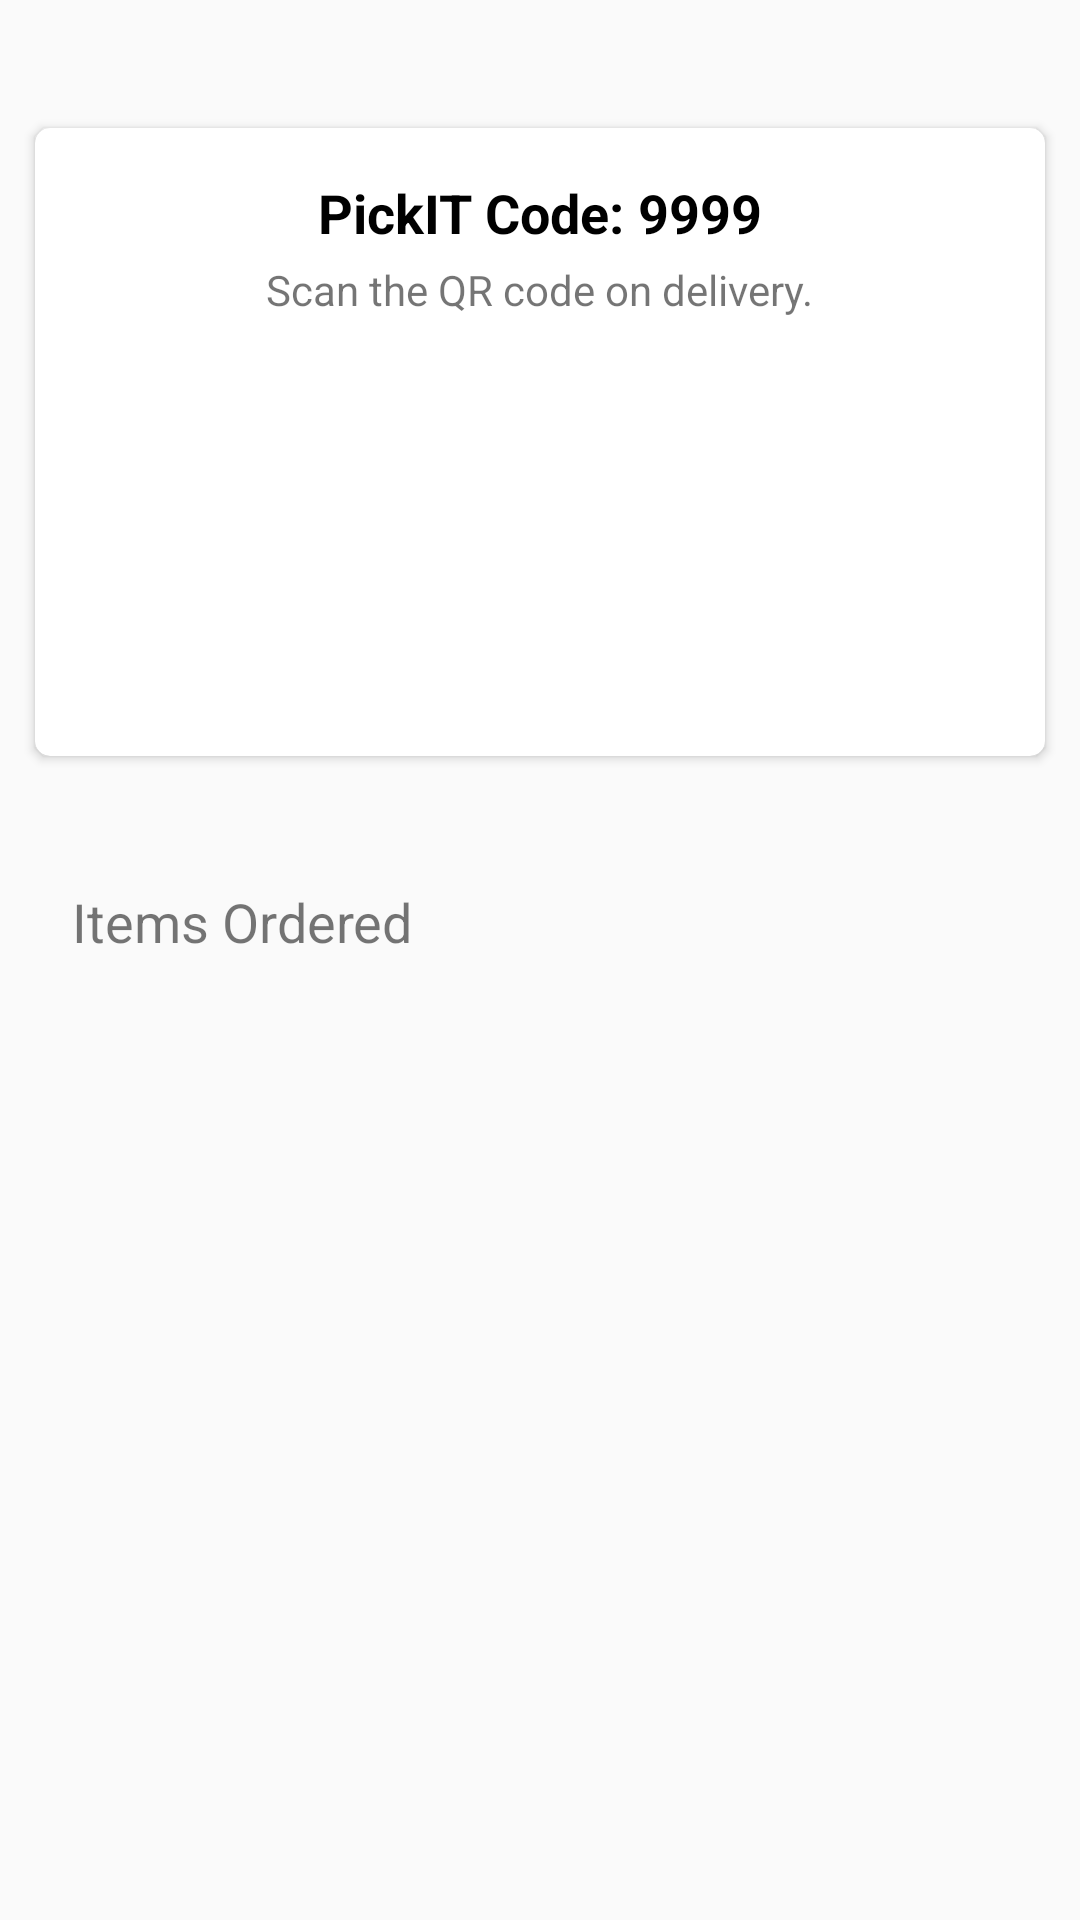

Here is an Android app screen rendered from its layout file. Give the layout XML and the strings, colors and styles it references.
<!-- AndroidManifest.xml: application theme AppTheme -->
<!-- res/layout/activity_order_details.xml -->
<?xml version="1.0" encoding="utf-8"?>
<android.support.constraint.ConstraintLayout xmlns:android="http://schemas.android.com/apk/res/android"
    xmlns:app="http://schemas.android.com/apk/res-auto"
    xmlns:tools="http://schemas.android.com/tools"
    android:layout_width="match_parent"
    android:layout_height="match_parent"
    tools:context=".activities.OrderDetailsActivity">

    <LinearLayout
        android:layout_width="match_parent"
        android:layout_height="match_parent"
        android:layout_marginBottom="8dp"
        android:layout_marginEnd="8dp"
        android:layout_marginStart="8dp"
        android:layout_marginTop="8dp"
        android:orientation="vertical"
        app:layout_constraintBottom_toBottomOf="parent"
        app:layout_constraintEnd_toEndOf="parent"
        app:layout_constraintStart_toStartOf="parent"
        app:layout_constraintTop_toTopOf="parent">

        <LinearLayout
            android:id="@+id/orderDetailsDeliveryDetails"
            android:layout_width="match_parent"
            android:layout_height="0dp"
            android:layout_weight="1"
            android:gravity="center"
            android:orientation="vertical">

            <android.support.v7.widget.CardView
                android:layout_width="match_parent"
                android:layout_height="wrap_content"
                android:layout_marginTop="8dp"
                app:cardCornerRadius="5dp"
                app:cardUseCompatPadding="true">

                <LinearLayout
                    android:layout_width="match_parent"
                    android:layout_height="wrap_content"
                    android:gravity="center"
                    android:padding="16dp"
                    android:orientation="vertical">

                    <LinearLayout
                        android:layout_width="wrap_content"
                        android:layout_height="wrap_content"
                        android:orientation="horizontal">

                        <TextView
                            android:layout_width="wrap_content"
                            android:layout_height="wrap_content"
                            android:text="PickIT Code: "
                            android:textColor="@color/md_black_1000"
                            android:textSize="18sp"
                            android:textStyle="bold" />

                        <TextView
                            android:id="@+id/orderDetailsPickItCode"
                            android:layout_width="wrap_content"
                            android:layout_height="wrap_content"
                            android:text="9999"
                            android:textColor="@color/md_black_1000"
                            android:textSize="18sp"
                            android:textStyle="bold" />
                    </LinearLayout>

                    <TextView
                        android:layout_width="wrap_content"
                        android:layout_height="wrap_content"
                        android:layout_marginTop="4dp"
                        android:text="Scan the QR code on delivery." />

                    <ImageView
                        android:id="@+id/orderDetailsQRCode"
                        android:layout_width="130dp"
                        android:layout_height="130dp" />
                </LinearLayout>

            </android.support.v7.widget.CardView>

        </LinearLayout>
        <LinearLayout
            android:orientation="vertical"
            android:layout_width="match_parent"
            android:layout_height="0dp"
            android:layout_weight="1.3">
            <TextView
                android:layout_width="wrap_content"
                android:layout_height="wrap_content"
                android:layout_marginTop="16dp"
                android:paddingStart="16dp"
                android:text="Items Ordered"
                android:textSize="18dp" />

            <android.support.v7.widget.RecyclerView
                android:id="@+id/orderDetailsRecyclerView"
                android:layout_width="match_parent"
                android:layout_height="wrap_content" />
        </LinearLayout>

    </LinearLayout>

</android.support.constraint.ConstraintLayout>
<!-- resources referenced by this layout -->
<resources>
  <color name="md_black_1000">#000000</color>
  <style name="AppTheme" parent="Theme.AppCompat.Light.DarkActionBar">
          
          <item name="colorPrimary">@color/colorPrimary</item>
          <item name="colorPrimaryDark">@color/colorPrimaryDark</item>
          <item name="colorAccent">@color/colorAccent</item>
      </style>
  <color name="colorPrimary">#FBC02D</color>
  <color name="colorPrimaryDark">#F9A825</color>
  <color name="colorAccent">#2196F3</color>
</resources>
